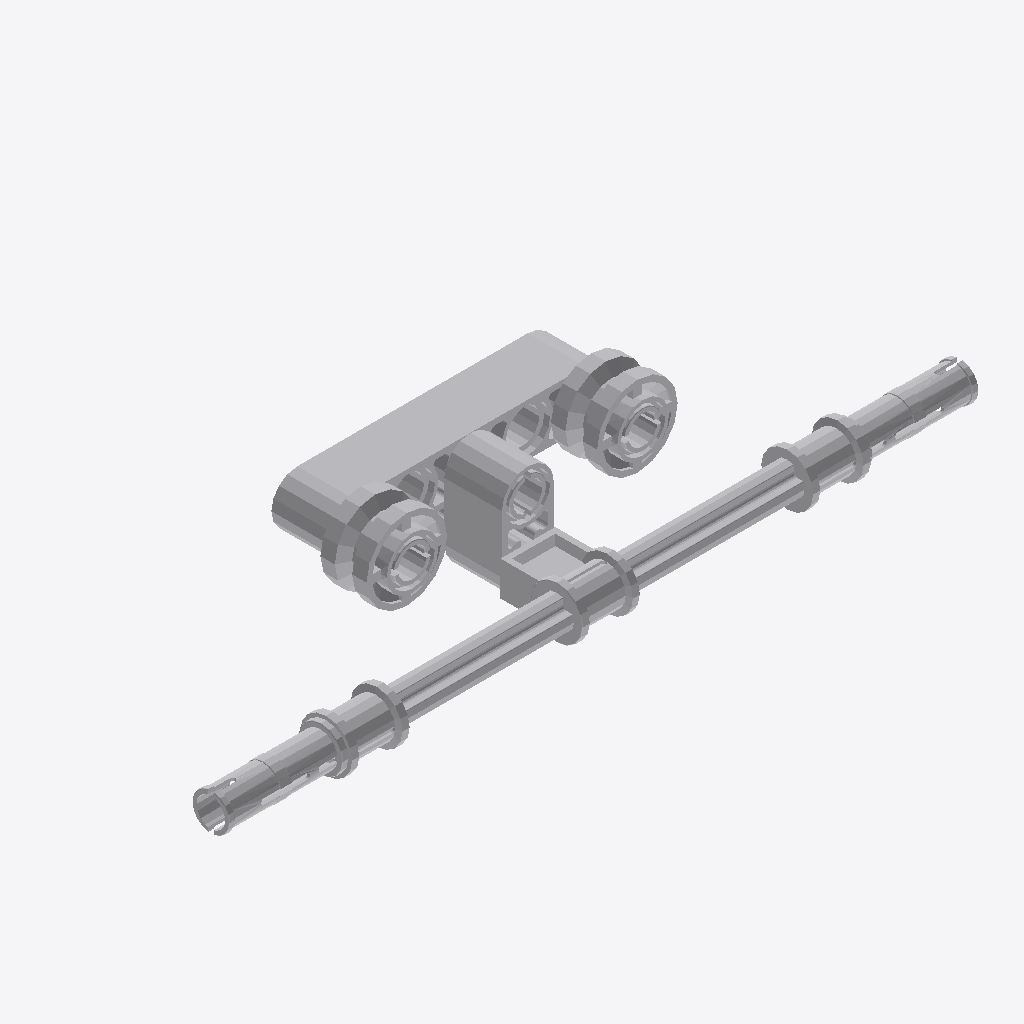
Isometric view of an IFC building model (IFC-SPF (STEP), schema IFC2X3, length unit millimetre), seen from the south-west, elements coloured by IFC class: 11 other elements (light grey).
Extent 0.104 m × 0.028 m × 0.017 m (x, y, z). Elements (11): 11 IfcBuildingElementProxy.

HEADER;
FILE_DESCRIPTION(('Unknown'),'2;1');
FILE_NAME('Chain3','2025-07-22T13:54:45+02:00',('Unknown'),('Unknown'),'ST-DEVELOPER v19.4','Unknown','OpenTools');
FILE_SCHEMA(('IFC2X3'));
ENDSEC;
DATA;
#21276=IFCPROJECT('07hUkdHgGydfWsFJH56q5B',#26803,'Chain3',' ',' ',' ',' ',(#26798),#21277);
#21275=IFCBUILDING('3G2N19bOG__grq1LV0cQPU',#26803,'Default Building',$,$,#21263,$,$,.ELEMENT.,0.0,0.0,$);
#54=IFCBUILDINGELEMENTPROXY('18os84$NKp9uJRwYQfa5l4',#26803,'ClGray_4211651_AVV',' ','ClGray_4211651_AVV',#21264,#65,' ',.ELEMENT.);
#62=IFCBUILDINGELEMENTPROXY('2v9I0Gowu$893iIft9vfcE',#26803,'ClGray_4535768_JCA',' ','ClGray_4535768_JCA',#21272,#73,' ',.ELEMENT.);
#63=IFCBUILDINGELEMENTPROXY('2m9E3RuWipXRP6yl80G0jC',#26803,'ClGray_4211865_AVV',' ','ClGray_4211865_AVV',#21273,#74,' ',.ELEMENT.);
#64=IFCBUILDINGELEMENTPROXY('336XtkAmiweA$D6OyCGVbp',#26803,'ClGray_4211865_AVV',' ','ClGray_4211865_AVV',#21274,#75,' ',.ELEMENT.);
#60=IFCBUILDINGELEMENTPROXY('3w9CbkzzOmROQsPRyfABPO',#26803,'Black_6006140_AVV',' ','Black_6006140_AVV',#21270,#71,' ',.ELEMENT.);
#55=IFCBUILDINGELEMENTPROXY('2rQ0wzlze_9fzyr1VkzDwK',#26803,'ClGray_4211758_AVV',' ','ClGray_4211758_AVV',#21265,#66,' ',.ELEMENT.);
#58=IFCBUILDINGELEMENTPROXY('0oqJmJ_7GwlQ8MUfA1EMzm',#26803,'ClGray_4211758_AVV',' ','ClGray_4211758_AVV',#21268,#69,' ',.ELEMENT.);
#61=IFCBUILDINGELEMENTPROXY('06Aijb9ouywg8WK808MGNb',#26803,'ClGray_4211536_AVV',' ','ClGray_4211536_AVV',#21271,#72,' ',.ELEMENT.);
#57=IFCBUILDINGELEMENTPROXY('3TDm9lPveza8Yoem7sarvv',#26803,'ClGray_4211807_MCM',' ','ClGray_4211807_MCM',#21267,#68,' ',.ELEMENT.);
#59=IFCBUILDINGELEMENTPROXY('3amYyuBQm$h94j83tVg_Vq',#26803,'ClGray_4211807_MCM',' ','ClGray_4211807_MCM',#21269,#70,' ',.ELEMENT.);
#56=IFCBUILDINGELEMENTPROXY('0P1ysQXrymcQ1w0u$2YB68',#26803,'ClGray_4211807_MCM',' ','ClGray_4211807_MCM',#21266,#67,' ',.ELEMENT.);
ENDSEC;
